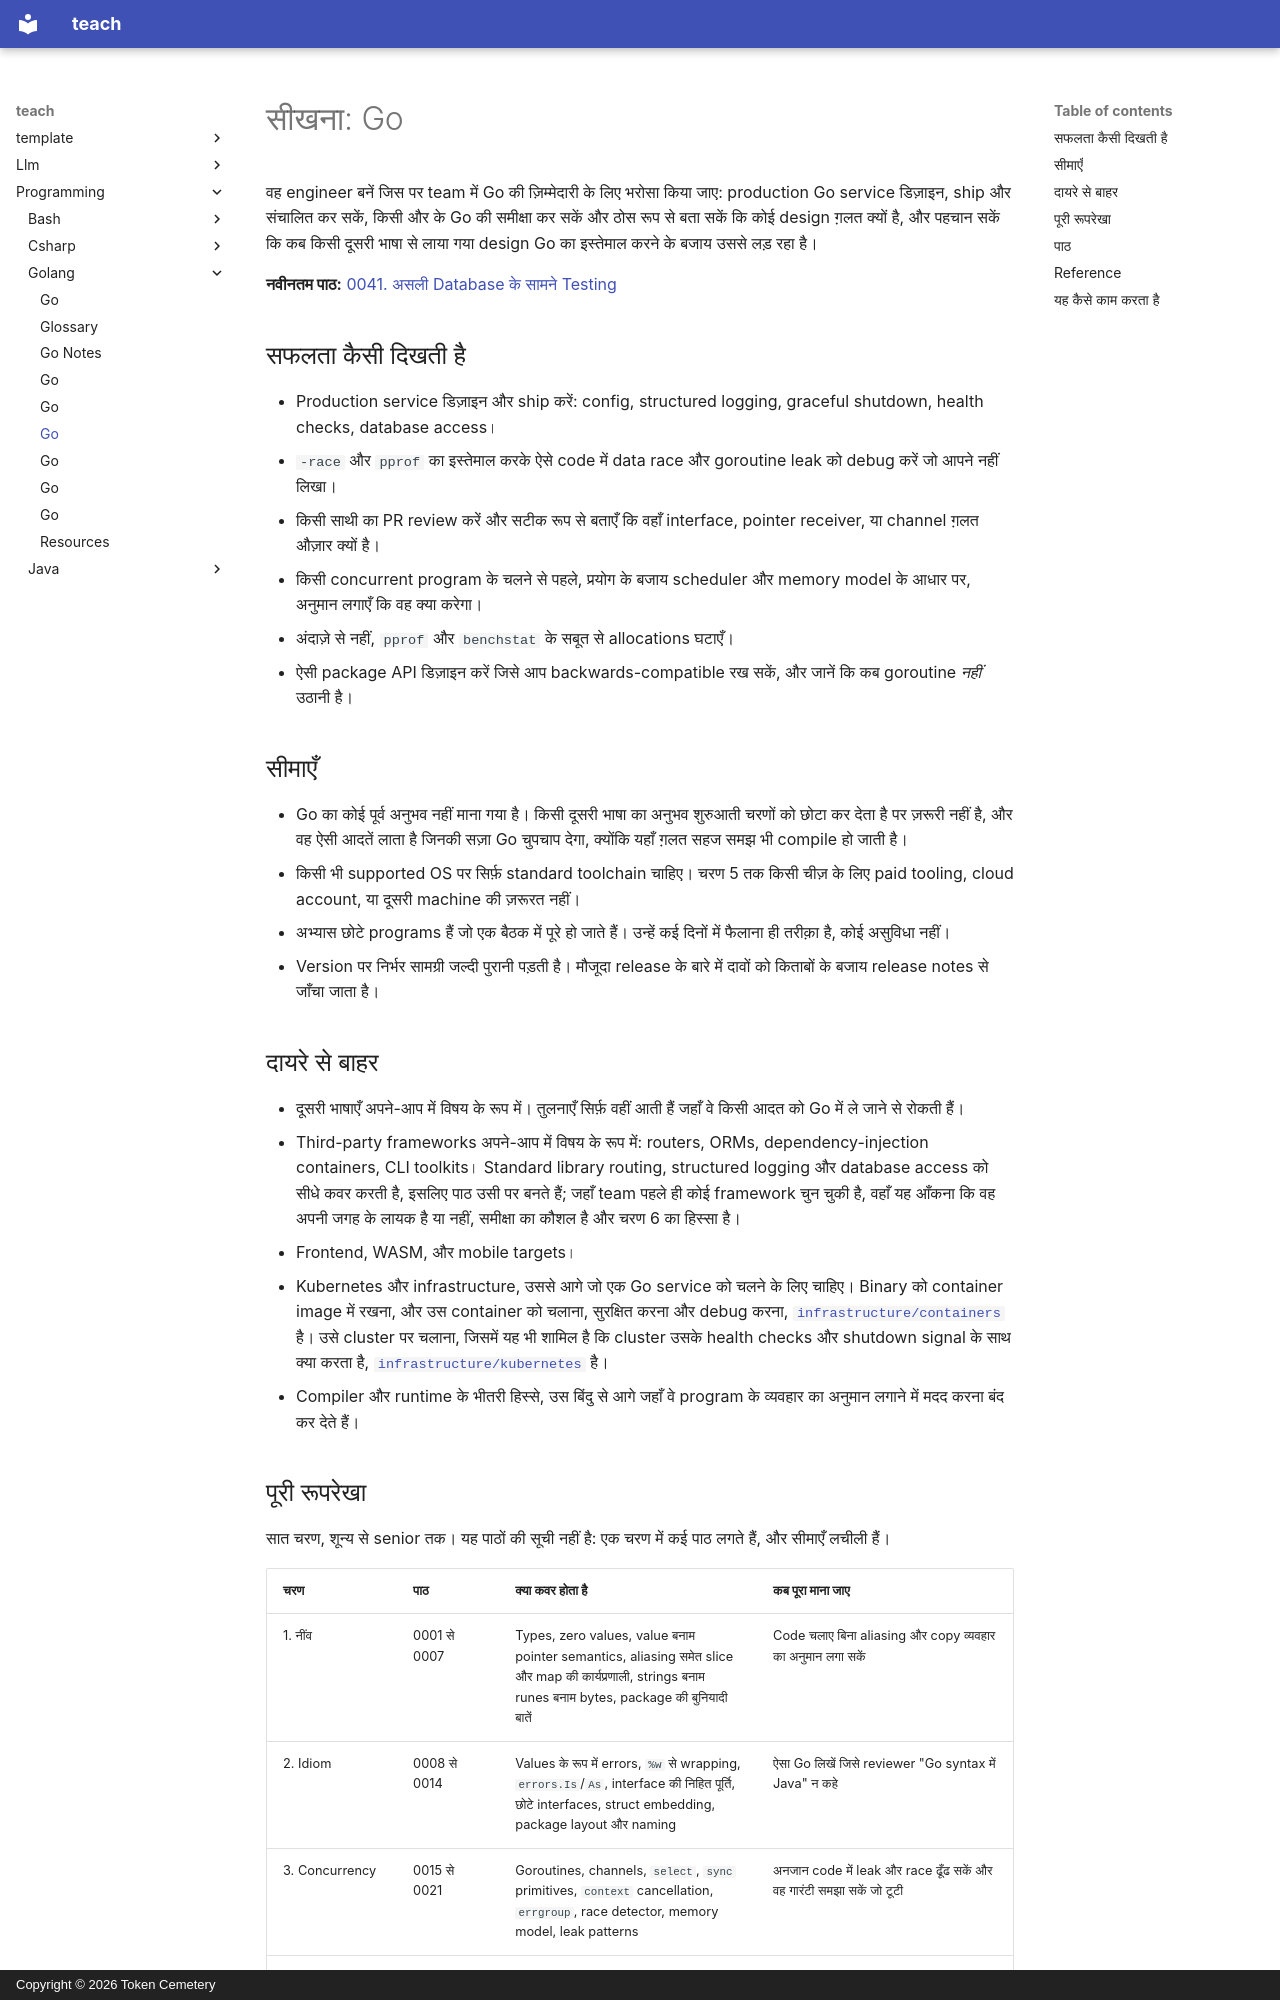

repository: TokenCemetery/teach · page: programming/golang/README.hi/index.html · generator: mkdocs · copyright: Copyright © 2026 Token Cemetery

---
title: Go
description: "Team में Go को अपने हाथ में लें: production service डिज़ाइन, ship और संचालित करें"
type: topic
---

# सीखना: Go

वह engineer बनें जिस पर team में Go की ज़िम्मेदारी के लिए भरोसा किया जाए: production Go service डिज़ाइन, ship और संचालित कर सकें, किसी और के Go की समीक्षा कर सकें और ठोस रूप से बता सकें कि कोई design ग़लत क्यों है, और पहचान सकें कि कब किसी दूसरी भाषा से लाया गया design Go का इस्तेमाल करने के बजाय उससे लड़ रहा है।

**नवीनतम पाठ:** [0041. असली Database के सामने Testing](lessons/0041-testing-against-a-real-database.md)

## सफलता कैसी दिखती है

- Production service डिज़ाइन और ship करें: config, structured logging, graceful shutdown, health checks, database access।
- `-race` और `pprof` का इस्तेमाल करके ऐसे code में data race और goroutine leak को debug करें जो आपने नहीं लिखा।
- किसी साथी का PR review करें और सटीक रूप से बताएँ कि वहाँ interface, pointer receiver, या channel ग़लत औज़ार क्यों है।
- किसी concurrent program के चलने से पहले, प्रयोग के बजाय scheduler और memory model के आधार पर, अनुमान लगाएँ कि वह क्या करेगा।
- अंदाज़े से नहीं, `pprof` और `benchstat` के सबूत से allocations घटाएँ।
- ऐसी package API डिज़ाइन करें जिसे आप backwards-compatible रख सकें, और जानें कि कब goroutine *नहीं* उठानी है।

## सीमाएँ

- Go का कोई पूर्व अनुभव नहीं माना गया है। किसी दूसरी भाषा का अनुभव शुरुआती चरणों को छोटा कर देता है पर ज़रूरी नहीं है, और वह ऐसी आदतें लाता है जिनकी सज़ा Go चुपचाप देगा, क्योंकि यहाँ ग़लत सहज समझ भी compile हो जाती है।
- किसी भी supported OS पर सिर्फ़ standard toolchain चाहिए। चरण 5 तक किसी चीज़ के लिए paid tooling, cloud account, या दूसरी machine की ज़रूरत नहीं।
- अभ्यास छोटे programs हैं जो एक बैठक में पूरे हो जाते हैं। उन्हें कई दिनों में फैलाना ही तरीक़ा है, कोई असुविधा नहीं।
- Version पर निर्भर सामग्री जल्दी पुरानी पड़ती है। मौजूदा release के बारे में दावों को किताबों के बजाय release notes से जाँचा जाता है।

## दायरे से बाहर

- दूसरी भाषाएँ अपने-आप में विषय के रूप में। तुलनाएँ सिर्फ़ वहीं आती हैं जहाँ वे किसी आदत को Go में ले जाने से रोकती हैं।
- Third-party frameworks अपने-आप में विषय के रूप में: routers, ORMs, dependency-injection containers, CLI toolkits। Standard library routing, structured logging और database access को सीधे कवर करती है, इसलिए पाठ उसी पर बनते हैं; जहाँ team पहले ही कोई framework चुन चुकी है, वहाँ यह आँकना कि वह अपनी जगह के लायक है या नहीं, समीक्षा का कौशल है और चरण 6 का हिस्सा है।
- Frontend, WASM, और mobile targets।
- Kubernetes और infrastructure, उससे आगे जो एक Go service को चलने के लिए चाहिए। Binary को container image में रखना, और उस container को चलाना, सुरक्षित करना और debug करना, [`infrastructure/containers`](../../infrastructure/containers/) है। उसे cluster पर चलाना, जिसमें यह भी शामिल है कि cluster उसके health checks और shutdown signal के साथ क्या करता है, [`infrastructure/kubernetes`](../../infrastructure/kubernetes/) है।
- Compiler और runtime के भीतरी हिस्से, उस बिंदु से आगे जहाँ वे program के व्यवहार का अनुमान लगाने में मदद करना बंद कर देते हैं।
